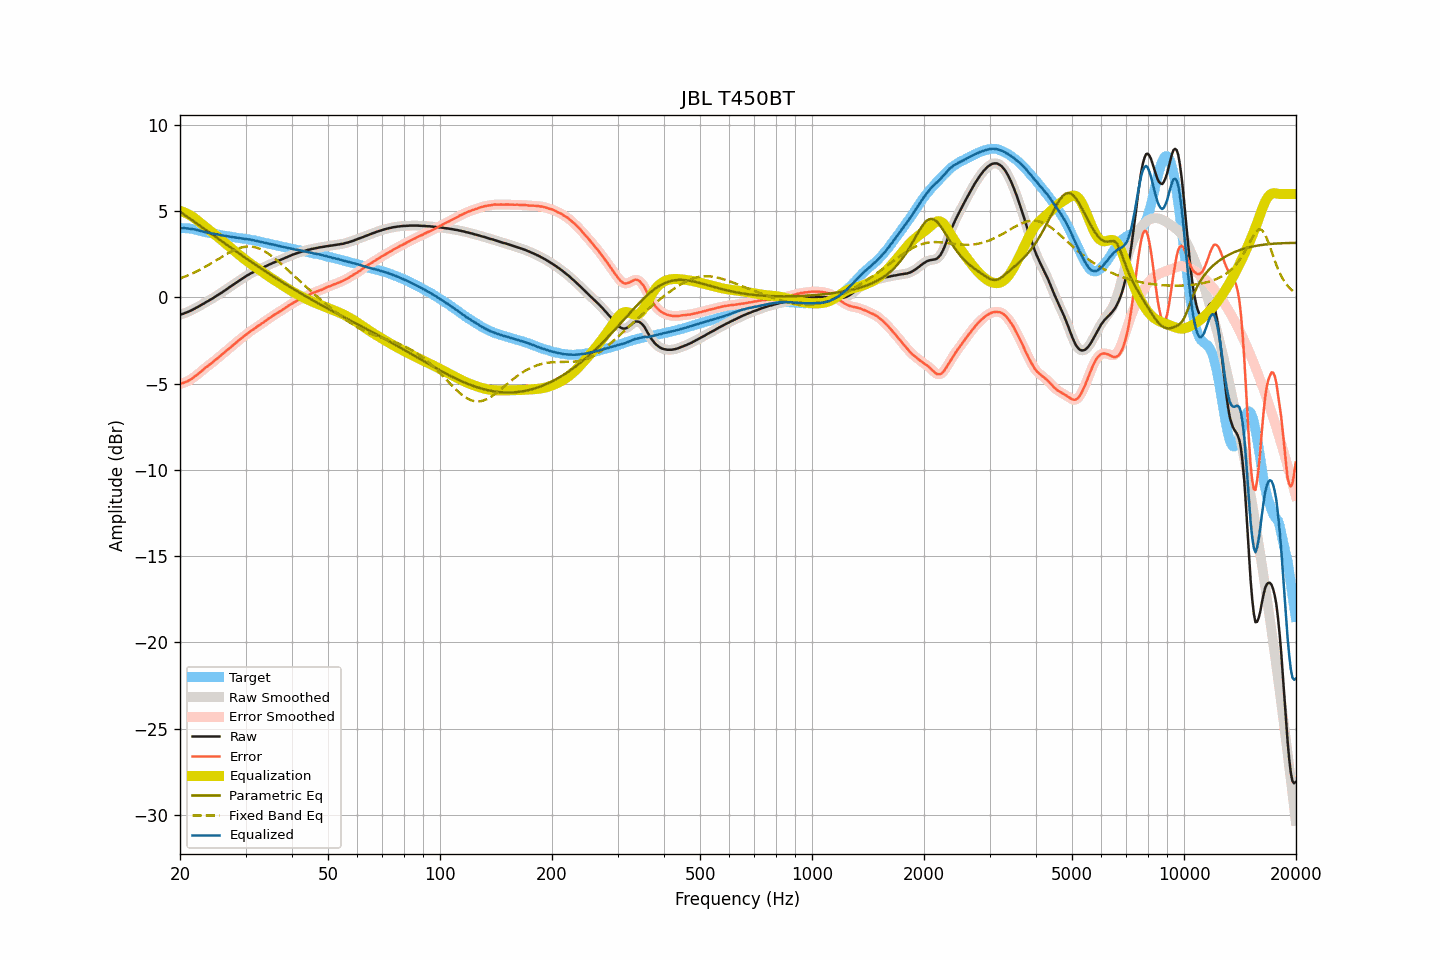

Values plotted in this chart, from the file beside it:
frequency, raw, smoothed, error, error_smoothed, equalization, parametric_eq, fixed_band_eq, equalized_raw, equalized_smoothed, target
20.00, -1.00, -1.00, -5.02, -5.02, 5.02, 4.98, 1.10, 4.02, 4.02, 4.02
20.20, -0.97, -0.97, -4.99, -4.99, 4.99, 4.91, 1.14, 4.02, 4.02, 4.02
20.40, -0.94, -0.94, -4.96, -4.96, 4.96, 4.85, 1.17, 4.02, 4.02, 4.02
20.61, -0.90, -0.91, -4.92, -4.92, 4.92, 4.78, 1.21, 4.02, 4.02, 4.02
20.81, -0.87, -0.87, -4.89, -4.88, 4.88, 4.71, 1.25, 4.01, 4.01, 4.02
21.02, -0.83, -0.83, -4.85, -4.84, 4.83, 4.65, 1.29, 4.00, 4.00, 4.01
21.23, -0.79, -0.79, -4.79, -4.79, 4.78, 4.58, 1.33, 3.99, 3.99, 3.99
21.44, -0.75, -0.75, -4.73, -4.73, 4.73, 4.51, 1.37, 3.98, 3.98, 3.98
21.66, -0.70, -0.70, -4.67, -4.67, 4.67, 4.45, 1.41, 3.96, 3.96, 3.96
21.87, -0.65, -0.65, -4.59, -4.60, 4.60, 4.38, 1.45, 3.95, 3.95, 3.94
22.09, -0.60, -0.60, -4.53, -4.53, 4.53, 4.31, 1.50, 3.93, 3.93, 3.93
22.31, -0.55, -0.55, -4.45, -4.46, 4.45, 4.25, 1.55, 3.90, 3.90, 3.90
22.54, -0.50, -0.50, -4.38, -4.38, 4.38, 4.18, 1.59, 3.87, 3.88, 3.88
22.76, -0.44, -0.45, -4.30, -4.30, 4.30, 4.12, 1.64, 3.86, 3.85, 3.86
22.99, -0.39, -0.39, -4.22, -4.22, 4.22, 4.05, 1.69, 3.83, 3.83, 3.83
23.22, -0.34, -0.34, -4.14, -4.14, 4.15, 3.98, 1.74, 3.81, 3.81, 3.80
23.45, -0.28, -0.29, -4.06, -4.07, 4.07, 3.92, 1.79, 3.79, 3.79, 3.78
23.69, -0.23, -0.23, -4.00, -3.99, 4.00, 3.85, 1.85, 3.77, 3.77, 3.77
23.92, -0.18, -0.18, -3.93, -3.93, 3.92, 3.78, 1.90, 3.74, 3.75, 3.75
24.16, -0.12, -0.13, -3.86, -3.86, 3.85, 3.72, 1.96, 3.73, 3.73, 3.74
24.40, -0.07, -0.07, -3.78, -3.78, 3.78, 3.65, 2.01, 3.71, 3.71, 3.71
24.65, -0.01, -0.01, -3.71, -3.71, 3.70, 3.58, 2.07, 3.69, 3.69, 3.69
24.89, 0.05, 0.05, -3.62, -3.63, 3.63, 3.52, 2.12, 3.68, 3.68, 3.67
25.14, 0.11, 0.11, -3.55, -3.55, 3.55, 3.45, 2.18, 3.66, 3.66, 3.66
25.39, 0.17, 0.17, -3.47, -3.47, 3.47, 3.38, 2.24, 3.64, 3.64, 3.64
25.65, 0.23, 0.23, -3.40, -3.40, 3.39, 3.32, 2.29, 3.62, 3.62, 3.63
25.91, 0.29, 0.29, -3.31, -3.32, 3.32, 3.25, 2.35, 3.60, 3.60, 3.60
26.16, 0.35, 0.35, -3.24, -3.24, 3.24, 3.19, 2.41, 3.59, 3.59, 3.59
26.43, 0.42, 0.41, -3.16, -3.16, 3.16, 3.12, 2.46, 3.58, 3.57, 3.58
26.69, 0.48, 0.48, -3.08, -3.08, 3.08, 3.05, 2.52, 3.56, 3.56, 3.56
26.96, 0.54, 0.54, -3.01, -3.00, 3.00, 2.99, 2.57, 3.54, 3.55, 3.54
27.23, 0.61, 0.60, -2.93, -2.93, 2.93, 2.92, 2.62, 3.53, 3.53, 3.53
27.50, 0.67, 0.67, -2.85, -2.85, 2.85, 2.86, 2.67, 3.51, 3.51, 3.52
27.77, 0.73, 0.73, -2.77, -2.77, 2.77, 2.79, 2.71, 3.50, 3.50, 3.50
28.05, 0.80, 0.80, -2.69, -2.69, 2.69, 2.73, 2.76, 3.49, 3.48, 3.49
28.33, 0.86, 0.86, -2.61, -2.61, 2.61, 2.66, 2.80, 3.47, 3.47, 3.47
28.62, 0.93, 0.93, -2.53, -2.53, 2.53, 2.60, 2.83, 3.46, 3.46, 3.46
28.90, 0.99, 0.99, -2.46, -2.45, 2.46, 2.53, 2.86, 3.45, 3.45, 3.44
29.19, 1.05, 1.05, -2.37, -2.38, 2.38, 2.47, 2.89, 3.43, 3.43, 3.42
29.48, 1.11, 1.11, -2.31, -2.31, 2.31, 2.40, 2.91, 3.42, 3.42, 3.42
29.78, 1.17, 1.17, -2.24, -2.24, 2.23, 2.34, 2.93, 3.40, 3.40, 3.41
30.08, 1.23, 1.23, -2.17, -2.17, 2.16, 2.27, 2.95, 3.39, 3.39, 3.40
30.38, 1.29, 1.29, -2.09, -2.09, 2.09, 2.21, 2.95, 3.38, 3.38, 3.38
30.68, 1.34, 1.34, -2.02, -2.02, 2.02, 2.15, 2.95, 3.36, 3.37, 3.36
30.99, 1.40, 1.39, -1.94, -1.95, 1.96, 2.08, 2.95, 3.35, 3.35, 3.34
31.30, 1.44, 1.44, -1.89, -1.89, 1.89, 2.02, 2.94, 3.33, 3.33, 3.33
31.61, 1.49, 1.49, -1.83, -1.82, 1.82, 1.96, 2.93, 3.31, 3.31, 3.32
31.93, 1.53, 1.53, -1.77, -1.76, 1.76, 1.89, 2.90, 3.29, 3.29, 3.29
32.24, 1.58, 1.58, -1.68, -1.70, 1.69, 1.83, 2.88, 3.27, 3.27, 3.26
32.57, 1.62, 1.62, -1.63, -1.63, 1.63, 1.77, 2.84, 3.25, 3.25, 3.25
32.89, 1.66, 1.66, -1.58, -1.57, 1.57, 1.71, 2.81, 3.23, 3.23, 3.24
33.22, 1.71, 1.71, -1.50, -1.51, 1.50, 1.65, 2.76, 3.21, 3.21, 3.20
33.55, 1.75, 1.75, -1.44, -1.44, 1.44, 1.58, 2.71, 3.18, 3.19, 3.19
33.89, 1.80, 1.80, -1.37, -1.37, 1.37, 1.52, 2.66, 3.17, 3.17, 3.17
34.23, 1.84, 1.84, -1.31, -1.30, 1.30, 1.46, 2.60, 3.14, 3.15, 3.15
34.57, 1.89, 1.88, -1.23, -1.24, 1.24, 1.40, 2.54, 3.13, 3.12, 3.12
34.92, 1.93, 1.93, -1.17, -1.17, 1.18, 1.34, 2.47, 3.10, 3.10, 3.10
35.27, 1.97, 1.97, -1.12, -1.11, 1.11, 1.28, 2.40, 3.08, 3.08, 3.09
35.62, 2.02, 2.01, -1.04, -1.05, 1.05, 1.22, 2.33, 3.07, 3.06, 3.06
35.97, 2.05, 2.05, -0.99, -0.99, 0.99, 1.16, 2.26, 3.04, 3.04, 3.04
... 635 more rows
